Run: headless pygame with SDL's dummy video driver; simulated clock (each Clock.tick advances the game by its frame time, no real sleeping); random seed 0; keys injected as events and as key.get_pressed() state; no mouse input.
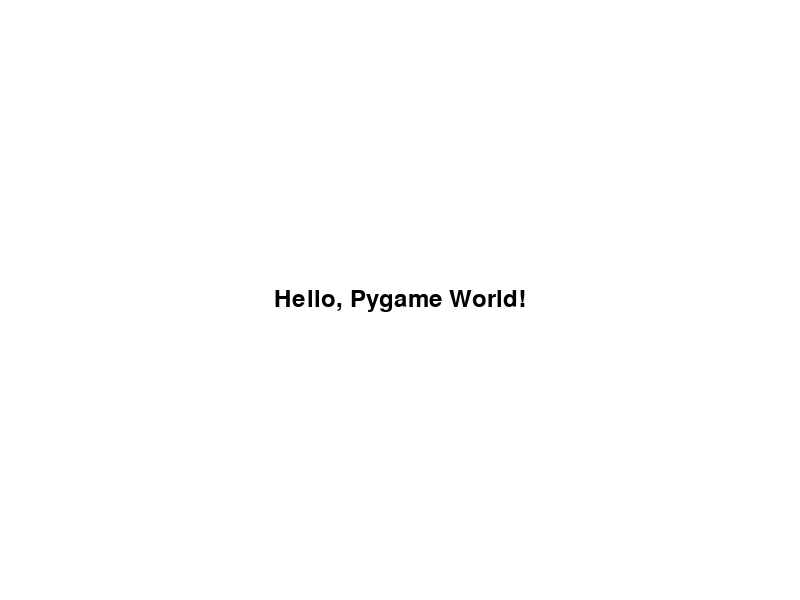
Frame 1 of 4 · flips 1–60 · no input
Frame 2 of 4 · flips 61–180 · tapped SPACE, RETURN · held RIGHT (→), D · screen unchanged from frame 1, image omitted
Frame 3 of 4 · flips 181–300 · held DOWN (↓), S · screen unchanged from frame 2, image omitted
Frame 4 of 4 · flips 301–420 · held LEFT (←), A, UP (↑), W · screen unchanged from frame 3, image omitted

The pygame program that drew these frames:

import pygame
import sys

# Constants
SCREEN_SIZE = (800, 600)
WHITE = (255, 255, 255)
BLACK = (0, 0, 0)
FONT_SIZE = 36

def initialize_game():
    pygame.init()
    screen = pygame.display.set_mode(SCREEN_SIZE)
    pygame.display.set_caption('Hello Pygame World!')
    return screen

def handle_events():
    for event in pygame.event.get():
        if event.type == pygame.QUIT:
            return False
    return True

def draw_text(screen, text, color, font, position):
    text_surface = font.render(text, True, color)
    text_rect = text_surface.get_rect(center=position)
    screen.blit(text_surface, text_rect)

def clear_screen(screen, color):
    screen.fill(color)

def main():
    screen = initialize_game()
    font = pygame.font.Font(None, FONT_SIZE)

    running = True
    while running:
        running = handle_events()

        # Clear the screen
        clear_screen(screen, WHITE)

        # Draw text
        draw_text(screen, 'Hello, Pygame World!', BLACK, font, (SCREEN_SIZE[0] // 2, SCREEN_SIZE[1] // 2))

        # Update the screen
        pygame.display.flip()

    pygame.quit()
    sys.exit()

if __name__ == '__main__':
    main()
